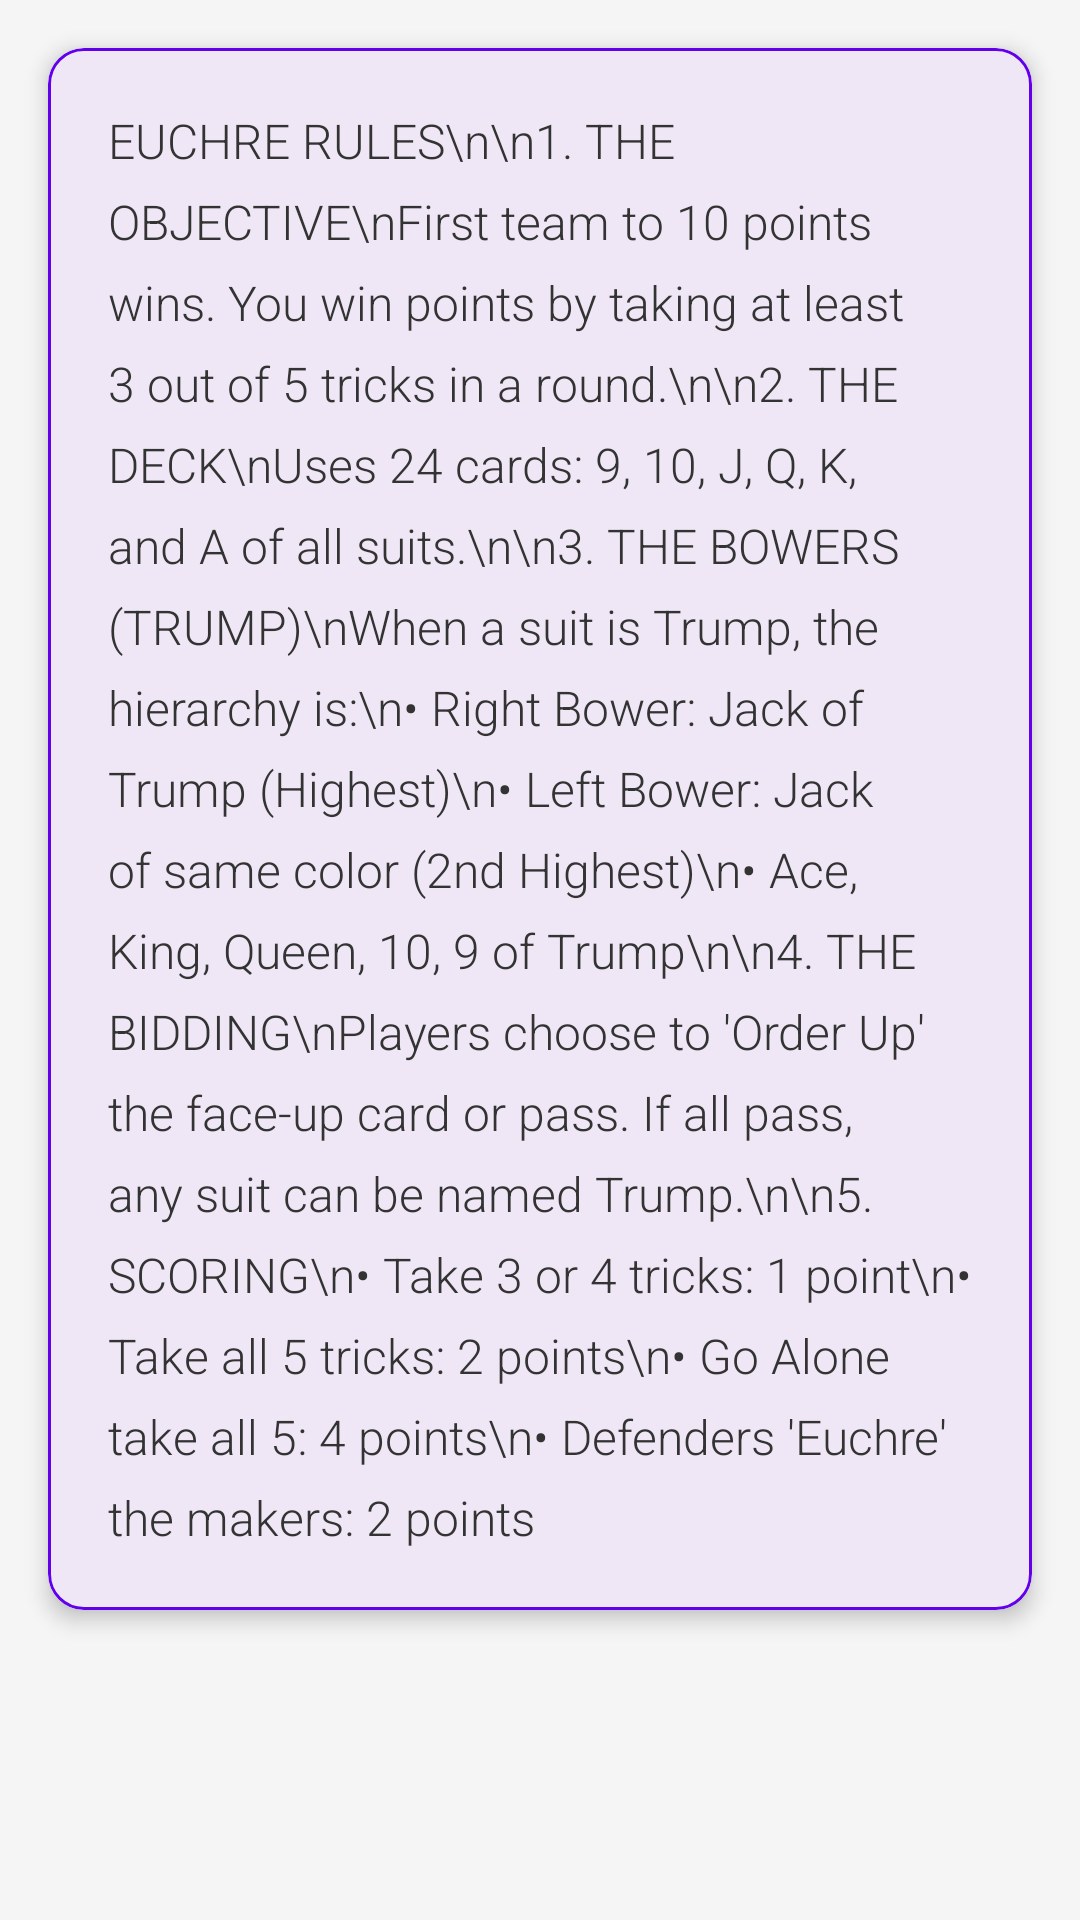

Android layout source for this screen:
<!-- AndroidManifest.xml: application theme Theme.Euchre -->
<!-- res/layout/activity_rules.xml -->
<ScrollView xmlns:android="http://schemas.android.com/apk/res/android"
    xmlns:app="http://schemas.android.com/apk/res-auto"
    xmlns:tools="http://schemas.android.com/tools"
    android:layout_width="match_parent"
    android:layout_height="match_parent"
    android:background="#F5F5F5">

    <com.google.android.material.card.MaterialCardView
        android:layout_width="match_parent"
        android:layout_height="wrap_content"
        android:layout_margin="16dp"
        app:cardCornerRadius="12dp"
        app:cardElevation="4dp"
        app:strokeColor="#6200EE"
        app:strokeWidth="1dp">

        <TextView
            android:id="@+id/tv_rules"
            android:layout_width="match_parent"
            android:layout_height="wrap_content"
            android:padding="20dp"
            android:textColor="#333333"
            android:textSize="16sp"
            android:lineSpacingExtra="8sp"
            android:fontFamily="sans-serif-light"
            tools:ignore="HardcodedText"
            android:text="EUCHRE RULES\n\n1. THE OBJECTIVE\nFirst team to 10 points wins. You win points by taking at least 3 out of 5 tricks in a round.\n\n2. THE DECK\nUses 24 cards: 9, 10, J, Q, K, and A of all suits.\n\n3. THE BOWERS (TRUMP)\nWhen a suit is Trump, the hierarchy is:\n• Right Bower: Jack of Trump (Highest)\n• Left Bower: Jack of same color (2nd Highest)\n• Ace, King, Queen, 10, 9 of Trump\n\n4. THE BIDDING\nPlayers choose to 'Order Up' the face-up card or pass. If all pass, any suit can be named Trump.\n\n5. SCORING\n• Take 3 or 4 tricks: 1 point\n• Take all 5 tricks: 2 points\n• Go Alone  take all 5: 4 points\n• Defenders 'Euchre' the makers: 2 points" />

    </com.google.android.material.card.MaterialCardView>
</ScrollView>
<!-- resources referenced by this layout -->
<resources>
  <style name="Theme.Euchre" parent="Base.Theme.Euchre" />
  <style name="Base.Theme.Euchre" parent="Theme.Material3.DayNight.NoActionBar">
          
          
      </style>
</resources>
